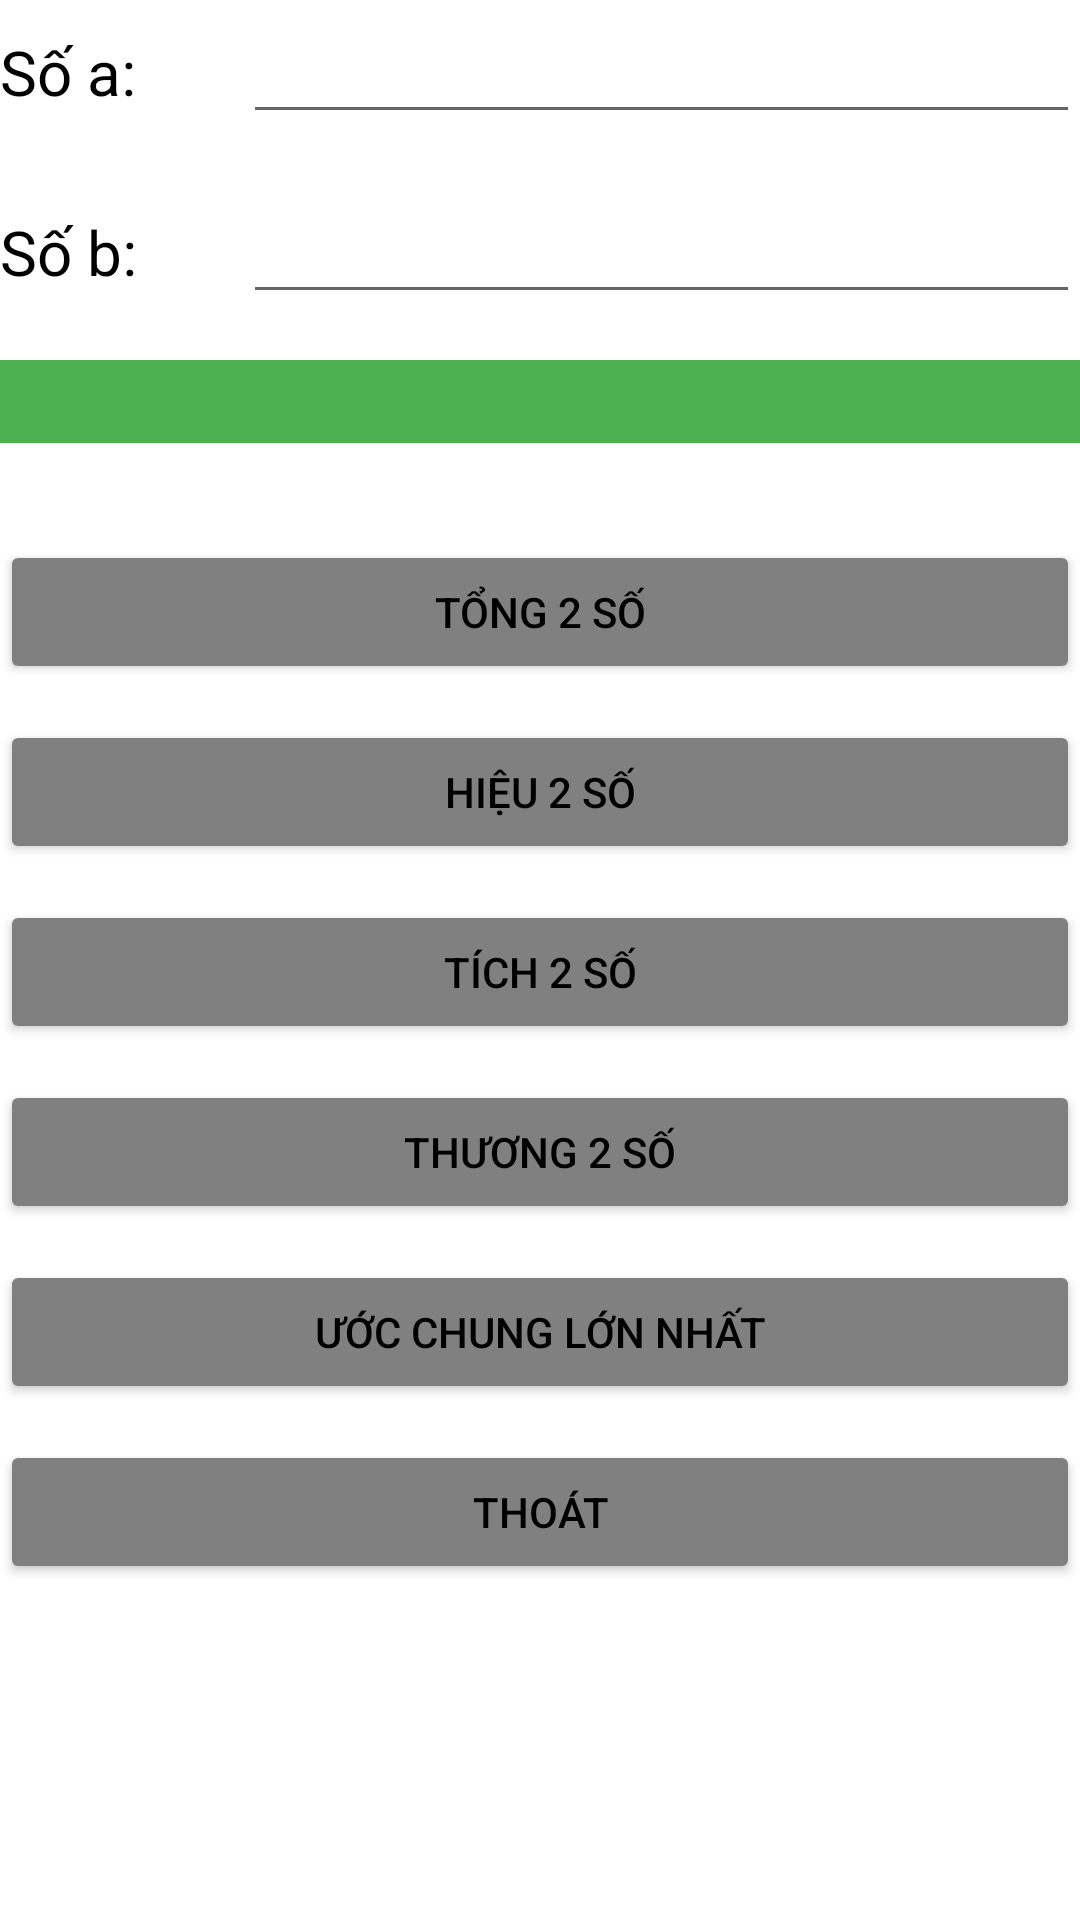

This screen was rendered from an Android layout file. Write that file and the resources it references.
<!-- AndroidManifest.xml: application theme Theme.Lab1_NguyenCatTuong_2001216298 -->
<!-- res/layout/activity_bai9.xml -->
<?xml version="1.0" encoding="utf-8"?>
<LinearLayout xmlns:android="http://schemas.android.com/apk/res/android"
    xmlns:app="http://schemas.android.com/apk/res-auto"
    xmlns:tools="http://schemas.android.com/tools"
    android:layout_width="match_parent"
    android:layout_height="match_parent"
    android:orientation="vertical"
    tools:context=".ActivityBai9">

    <LinearLayout
        android:layout_width="match_parent"
        android:layout_height="60dp"
        android:orientation="horizontal">

        <TextView
            android:id="@+id/textView8"
            android:layout_width="wrap_content"
            android:layout_height="wrap_content"
            android:layout_weight="1"
            android:backgroundTint="@color/gray"
            android:text="Số a:"
            android:textColor="@color/black"
            android:textSize="10pt" />

        <EditText
            android:id="@+id/txtNoA"
            android:layout_width="wrap_content"
            android:layout_height="wrap_content"
            android:layout_weight="1"
            android:ems="10"
            android:inputType="text"
            android:text=""
            android:textColor="@color/black"
            android:textSize="10pt" />
    </LinearLayout>

    <LinearLayout
        android:layout_width="match_parent"
        android:layout_height="60dp"
        android:orientation="horizontal">

        <TextView
            android:id="@+id/textView9"
            android:layout_width="wrap_content"
            android:layout_height="wrap_content"
            android:layout_weight="1"
            android:text="Số b:"
            android:textColor="@color/black"
            android:textSize="10pt" />

        <EditText
            android:id="@+id/txtNoB"
            android:layout_width="wrap_content"
            android:layout_height="wrap_content"
            android:layout_weight="1"
            android:ems="10"
            android:inputType="text"
            android:text=""
            android:textColor="@color/black"
            android:textSize="10pt" />

    </LinearLayout>

    <LinearLayout
        android:layout_width="match_parent"
        android:layout_height="60dp"
        android:orientation="horizontal">

        <TextView
            android:id="@+id/tvTinh"
            android:layout_width="wrap_content"
            android:layout_height="wrap_content"
            android:layout_weight="1"
            android:background="@color/green"
            android:gravity="center"
            android:text=""
            android:textColor="@color/white"
            android:textSize="10pt" />
    </LinearLayout>

    <LinearLayout
        android:layout_width="match_parent"
        android:layout_height="60dp"
        android:orientation="horizontal">

        <Button
            android:id="@+id/btnTong"
            android:layout_width="wrap_content"
            android:layout_height="wrap_content"
            android:layout_weight="1"
            android:backgroundTint="@color/gray"
            android:text="Tổng 2 số"
            android:textColor="@color/black" />
    </LinearLayout>

    <LinearLayout
        android:layout_width="match_parent"
        android:layout_height="60dp"
        android:orientation="horizontal">

        <Button
            android:id="@+id/btnHieu"
            android:layout_width="wrap_content"
            android:layout_height="wrap_content"
            android:layout_weight="1"
            android:backgroundTint="@color/gray"

            android:text="Hiệu 2 số"
            android:textColor="@color/black" />
    </LinearLayout>

    <LinearLayout
        android:layout_width="match_parent"
        android:layout_height="60dp"
        android:orientation="horizontal">

        <Button
            android:id="@+id/btnTich"
            android:layout_width="wrap_content"
            android:layout_height="wrap_content"
            android:layout_weight="1"
            android:backgroundTint="@color/gray"
            android:text="Tích 2 số"
            android:textColor="@color/black" />
    </LinearLayout>

    <LinearLayout
        android:layout_width="match_parent"
        android:layout_height="60dp"
        android:orientation="horizontal">

        <Button
            android:id="@+id/btnThuong"
            android:layout_width="wrap_content"
            android:layout_height="wrap_content"
            android:layout_weight="1"
            android:backgroundTint="@color/gray"
            android:text="Thương 2 số"
            android:textColor="@color/black" />
    </LinearLayout>

    <LinearLayout
        android:layout_width="match_parent"
        android:layout_height="60dp"
        android:orientation="horizontal">

        <Button
            android:id="@+id/btnUCLN"
            android:layout_width="wrap_content"
            android:layout_height="wrap_content"
            android:layout_weight="1"
            android:backgroundTint="@color/gray"
            android:text="Ước chung lớn nhất"
            android:textColor="@color/black" />
    </LinearLayout>

    <LinearLayout
        android:layout_width="match_parent"
        android:layout_height="match_parent"
        android:orientation="horizontal">

        <Button
            android:id="@+id/btnThoat"
            android:layout_width="wrap_content"
            android:layout_height="wrap_content"
            android:backgroundTint="@color/gray"
            android:textColor="@color/black"
            android:layout_weight="1"
            android:text="Thoát" />
    </LinearLayout>
</LinearLayout>
<!-- resources referenced by this layout -->
<resources>
  <color name="black">#FF000000</color>
  <color name="gray">#808080</color>
  <color name="green">#4CAF50</color>
  <color name="white">#FFFFFFFF</color>
  <style name="Theme.Lab1_NguyenCatTuong_2001216298" parent="Theme.MaterialComponents.DayNight.DarkActionBar">
          
          <item name="colorPrimary">@color/purple_500</item>
          <item name="colorPrimaryVariant">@color/purple_700</item>
          <item name="colorOnPrimary">@color/white</item>
          
          <item name="colorSecondary">@color/teal_200</item>
          <item name="colorSecondaryVariant">@color/teal_700</item>
          <item name="colorOnSecondary">@color/black</item>
          
          <item name="android:statusBarColor">?attr/colorPrimaryVariant</item>
          
      </style>
  <color name="purple_500">#FF6200EE</color>
  <color name="purple_700">#FF3700B3</color>
  <color name="teal_200">#FF03DAC5</color>
  <color name="teal_700">#FF018786</color>
</resources>
